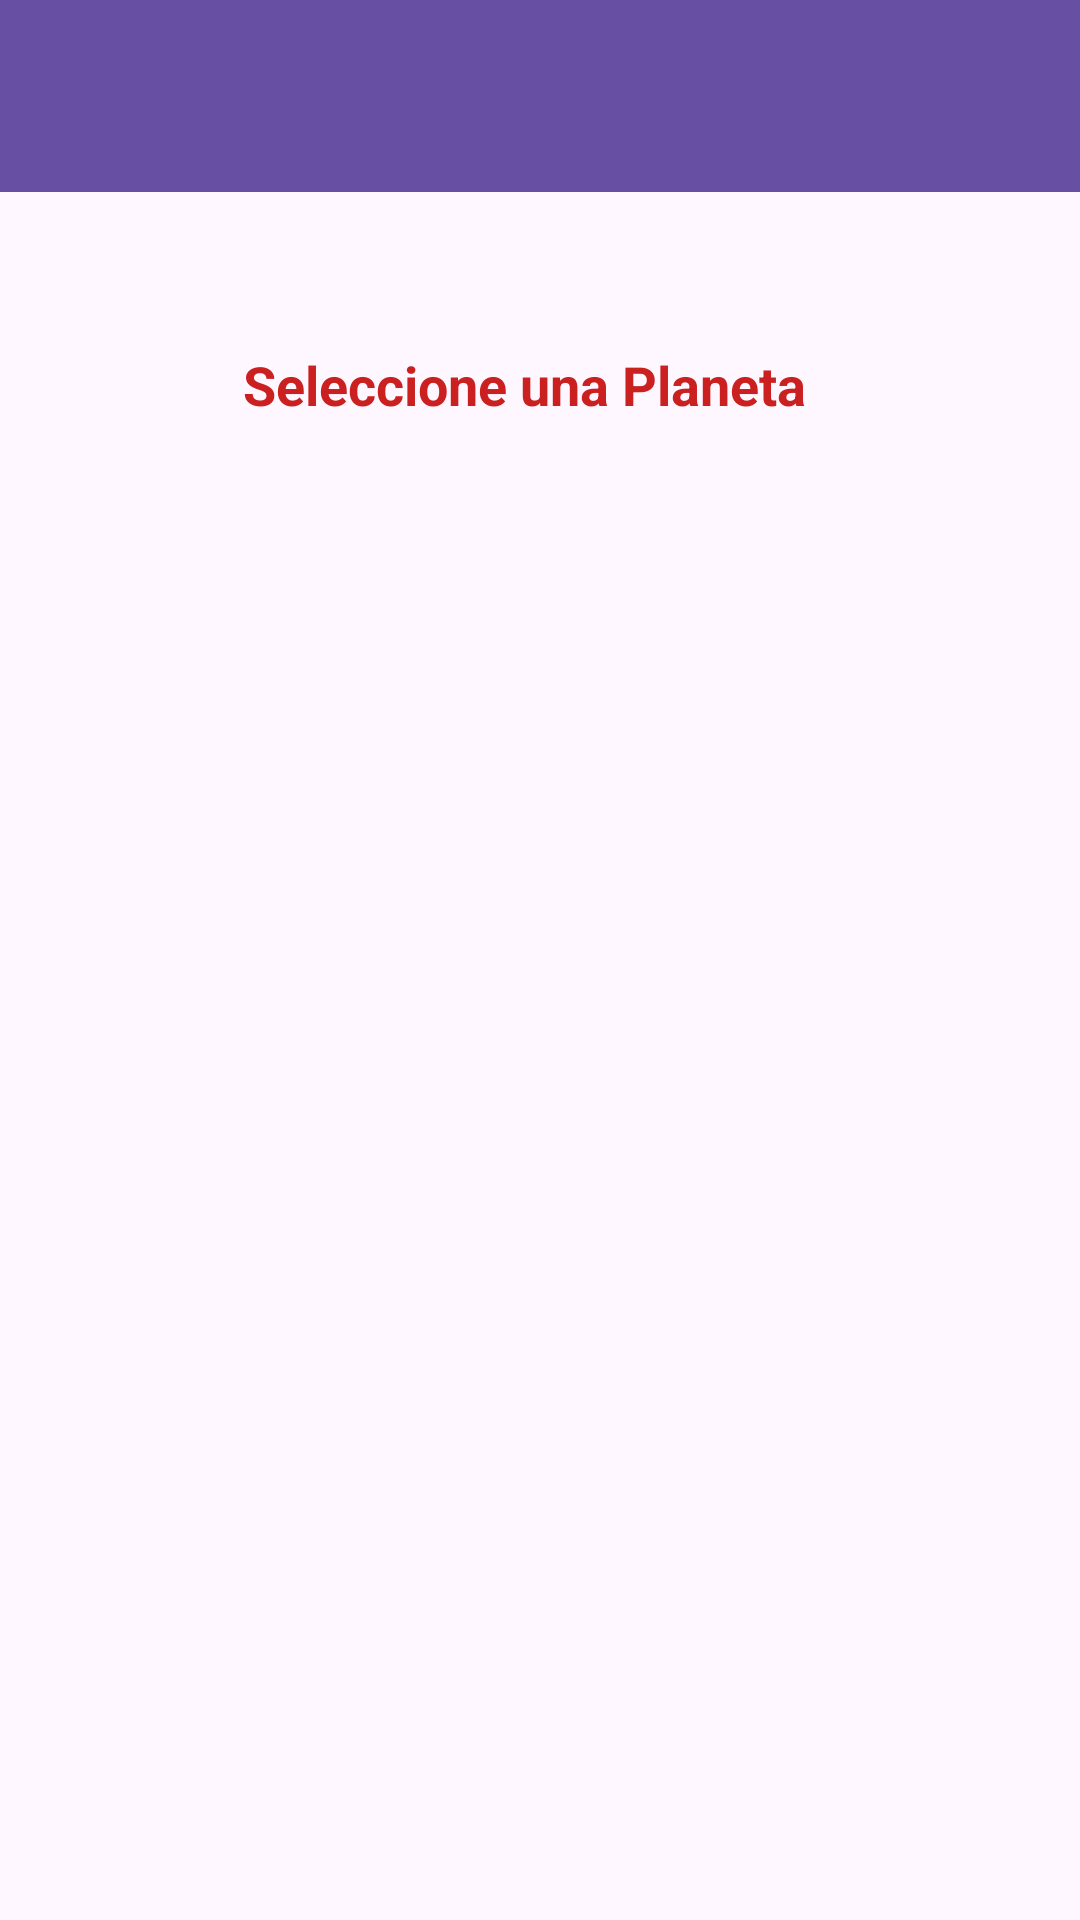

Write the Android layout XML for this screen, with the resource values it uses.
<!-- AndroidManifest.xml: application theme Theme.EP1_DAMII_LucianoBacab -->
<!-- res/layout/activity_main.xml -->
<?xml version="1.0" encoding="utf-8"?>
<RelativeLayout xmlns:android="http://schemas.android.com/apk/res/android"
    xmlns:app="http://schemas.android.com/apk/res-auto"
    xmlns:tools="http://schemas.android.com/tools"
    android:layout_width="match_parent"
    android:layout_height="match_parent"
    tools:context=".MainActivity">

    <androidx.appcompat.widget.Toolbar
        android:id="@+id/toolbar"
        android:layout_width="match_parent"
        android:layout_height="?attr/actionBarSize"
        android:background="?attr/colorPrimary"
        app:layout_constraintTop_toTopOf="parent"
        app:popupTheme="@style/ThemeOverlay.AppCompat.Light"
        app:theme="@style/ThemeOverlay.AppCompat.Dark.ActionBar"
        />

    <ListView
        android:id="@+id/LV"
        android:layout_width="match_parent"
        android:layout_height="440dp"
        android:layout_below="@+id/TV"
        android:layout_alignParentStart="true"
        android:layout_alignParentEnd="true"
        android:layout_alignParentBottom="true"
        android:layout_marginStart="0dp"
        android:layout_marginTop="63dp"
        android:layout_marginEnd="0dp"
        android:layout_marginBottom="134dp"
        android:textColor="@color/Amarillo" />

    <TextView
        android:id="@+id/TV"
        android:layout_width="241dp"
        android:layout_height="52dp"
        android:layout_below="@+id/toolbar"
        android:layout_alignParentStart="true"
        android:layout_marginStart="81dp"
        android:layout_marginTop="52dp"
        android:text="@string/TextView"
        android:textColor="@color/Rojo1"
        android:textSize="18sp"
        android:textStyle="bold" />

    <TextView
        android:id="@+id/TVS"
        android:layout_width="wrap_content"
        android:layout_height="wrap_content"
        android:text="TextView"
        android:visibility="invisible"/>

</RelativeLayout>
<!-- resources referenced by this layout -->
<resources>
  <color name="Amarillo">#ffff17</color>
  <color name="Rojo1">#CB2020</color>
  <string name="TextView">Seleccione una Planeta</string>
  <style name="Theme.EP1_DAMII_LucianoBacab" parent="Base.Theme.EP1_DAMII_LucianoBacab" />
  <style name="Base.Theme.EP1_DAMII_LucianoBacab" parent="Theme.Material3.DayNight.NoActionBar">
          
          
      </style>
</resources>
